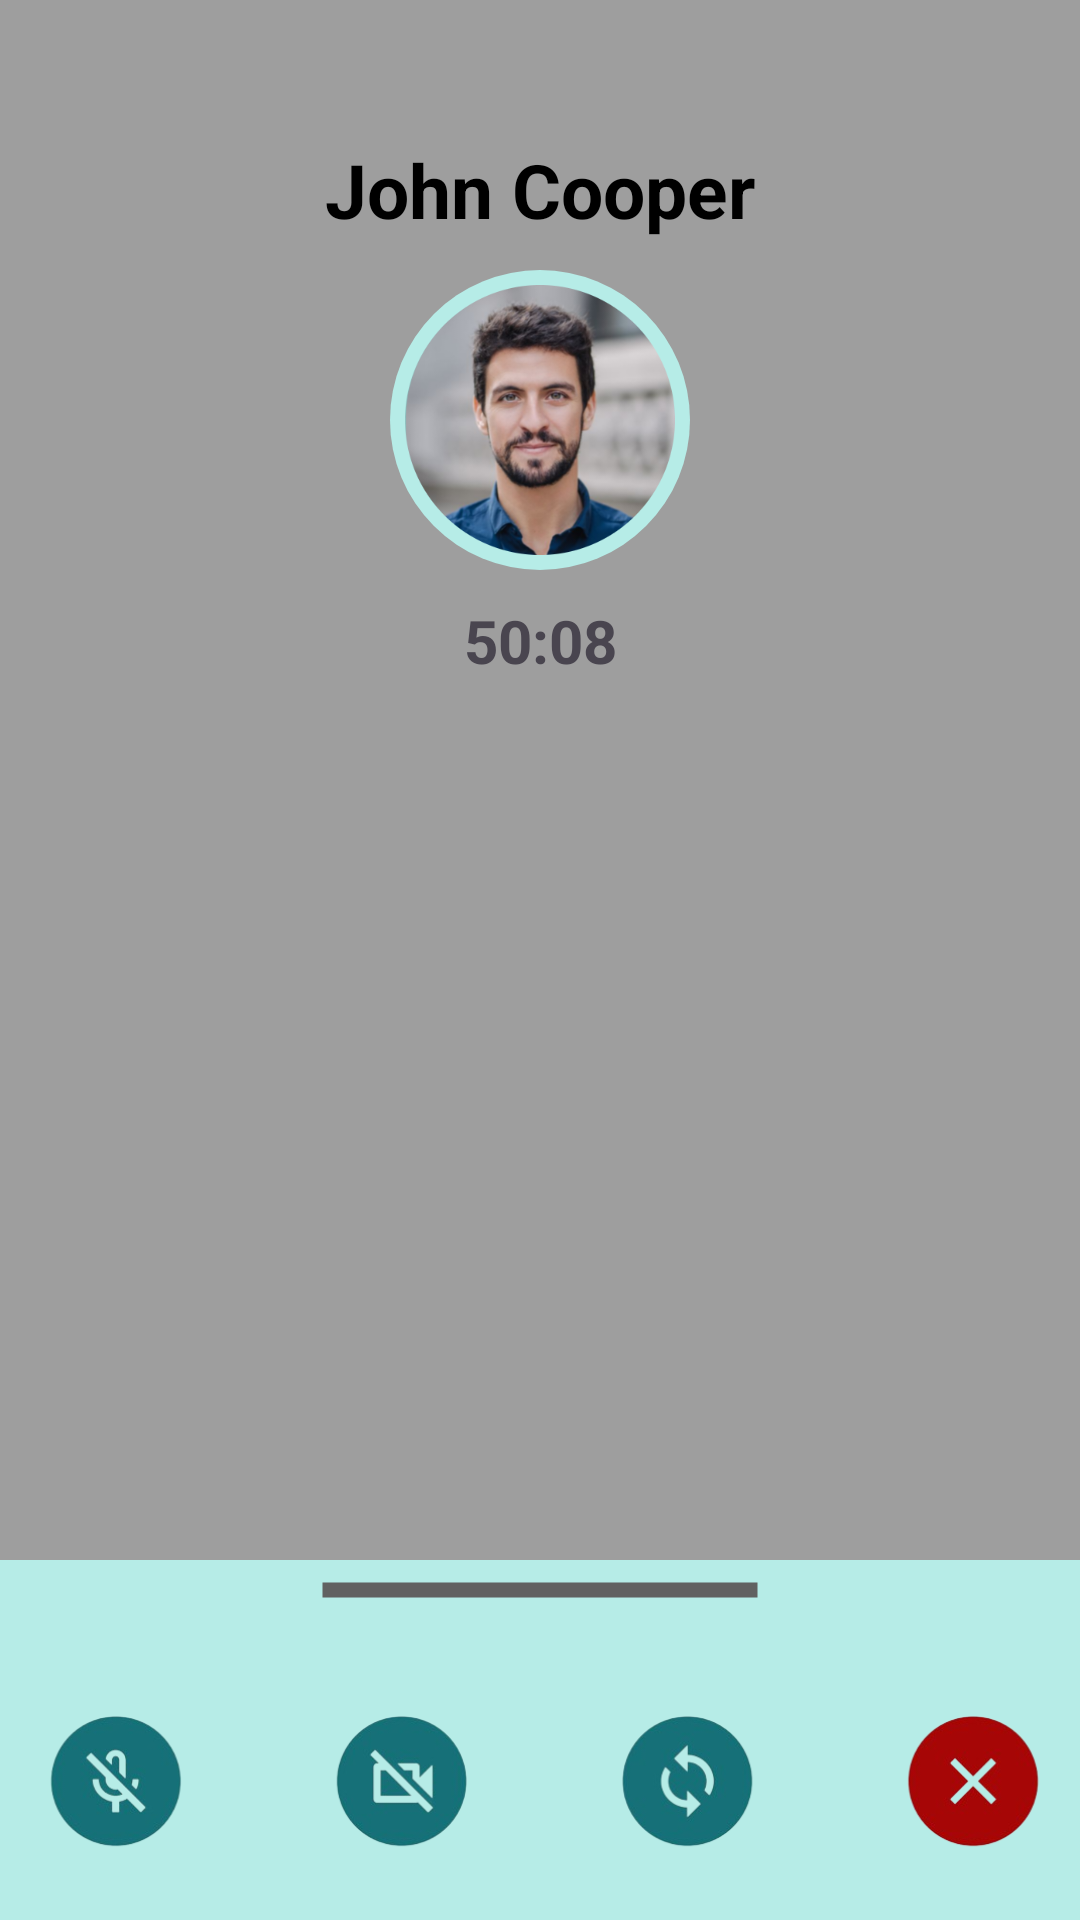

The Android layout XML behind this screen, and the referenced resources:
<!-- AndroidManifest.xml: application theme Theme.I210441 -->
<!-- res/layout/activity_main20.xml -->
<?xml version="1.0" encoding="utf-8"?>
<androidx.constraintlayout.widget.ConstraintLayout xmlns:android="http://schemas.android.com/apk/res/android"
    xmlns:app="http://schemas.android.com/apk/res-auto"
    xmlns:tools="http://schemas.android.com/tools"
    android:layout_width="match_parent"
    android:layout_height="match_parent"
    tools:context=".MainActivity20"
    android:background="@color/Grey">

    <TextView
        android:layout_width="wrap_content"
        android:layout_height="wrap_content"
        android:text="John Cooper"
        android:layout_marginBottom="10dp"
        android:textColor="@color/black"
        android:textSize="25sp"
        android:textStyle="bold"
        app:layout_constraintBottom_toTopOf="@+id/imageView18"
        app:layout_constraintEnd_toEndOf="@+id/imageView18"
        app:layout_constraintStart_toStartOf="@+id/imageView18" />

    <ImageView
        android:id="@+id/imageView18"
        android:layout_width="100dp"
        android:layout_height="100dp"
        android:layout_marginTop="90dp"
        android:src="@drawable/john_cooper_circle"
        app:layout_constraintEnd_toEndOf="parent"
        app:layout_constraintStart_toStartOf="parent"
        app:layout_constraintTop_toTopOf="parent" />

    <TextView
        android:layout_width="wrap_content"
        android:layout_height="wrap_content"
        android:layout_marginTop="10dp"
        android:text="50:08"
        android:textSize="20sp"
        android:textStyle="bold"
        app:layout_constraintEnd_toEndOf="@+id/imageView18"
        app:layout_constraintStart_toStartOf="@+id/imageView18"
        app:layout_constraintTop_toBottomOf="@+id/imageView18" />

    <View
        android:id="@+id/view5"
        android:layout_width="match_parent"
        android:layout_height="120dp"
        android:background="@color/CircleColor"
        app:layout_constraintBottom_toBottomOf="parent"
        app:layout_constraintEnd_toEndOf="parent" />

    <TextView
        android:id="@+id/textView33"
        android:layout_width="150dp"
        android:layout_height="20dp"
        android:background="@drawable/line_grey"
        app:layout_constraintEnd_toEndOf="parent"
        app:layout_constraintStart_toStartOf="@+id/view5"
        app:layout_constraintTop_toTopOf="@+id/view5" />

    <ImageView
        android:layout_width="match_parent"
        android:layout_height="100dp"
        android:src="@drawable/bottom_buttons_video_call"
        app:layout_constraintBottom_toBottomOf="parent"
        app:layout_constraintEnd_toEndOf="parent"
        app:layout_constraintStart_toStartOf="parent" />

    <TextView
        android:layout_width="50dp"
        android:layout_height="50dp"
        android:layout_marginBottom="20dp"
        android:layout_marginRight="15dp"
        android:onClick="GoToJohnCooperChat"
        app:layout_constraintBottom_toBottomOf="parent"
        app:layout_constraintEnd_toEndOf="parent" />

</androidx.constraintlayout.widget.ConstraintLayout>
<!-- resources referenced by this layout -->
<resources>
  <color name="CircleColor">#FFB6ECE7</color>
  <color name="Grey">#FF9E9E9E</color>
  <color name="black">#FF000000</color>
  <!-- drawable bottom_buttons_video_call: png bitmap (drawable, 86177 bytes) -->
  <!-- drawable john_cooper_circle (drawable) -->
  <layer-list xmlns:android="http://schemas.android.com/apk/res/android">
  
      
      <item>
          <shape android:shape="oval">
              
              <solid android:color="@color/CircleColor" />
              
              <size
                  android:width="100dp"
                  android:height="100dp"/>
          </shape>
      </item>
  
      <item android:drawable="@drawable/john_cooper"
          android:gravity="center"
          android:width="90dp"
          android:height="90dp"
          />
  
  </layer-list>
  <!-- drawable line_grey (drawable) -->
  <shape xmlns:android="http://schemas.android.com/apk/res/android"
      android:shape="line">
      <stroke
          android:width="5dp"
          android:color="@color/DarkGrey" />
      <size
          android:height="10dp" />
  </shape>
  <style name="Theme.I210441" parent="Base.Theme.I210441" />
  <!-- drawable john_cooper: png bitmap (drawable, 139179 bytes) -->
  <color name="DarkGrey">#FF616161</color>
  <style name="Base.Theme.I210441" parent="Theme.Material3.DayNight.NoActionBar">
          
          <item name="colorPrimary">@color/Dark</item>
      </style>
  <color name="Dark">#FF00566D</color>
</resources>
